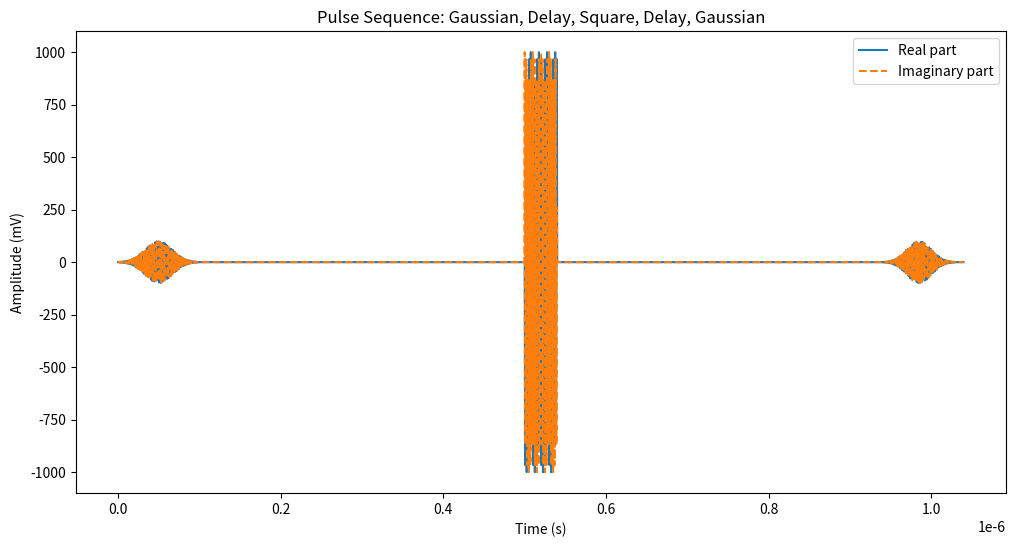

Generate this figure with matplotlib:
# -*- coding: utf-8 -*-
# author: Hoang Le
import numpy as np
import matplotlib.pyplot as plt

class EPR_pulse:
    def __init__(self,sampling_rate=2.4e9):
        self.sampling_rate = sampling_rate  # Default sampling rate in Hz

    @staticmethod
    def _parse_phase(phase):
        """
        Convert the phase parameter into radians.
        If a string is provided, map:
            'x'  -> 0°,'y'  -> 90°,'-x' -> 180°,'-y' -> 270°.
        Otherwise, assume a numeric phase (in degrees).
        """
        if isinstance(phase, str):
            mapping = {'x': 0, 'y': 90, '-x': 180, '-y': 270}
            return np.deg2rad(mapping.get(phase, 0))
        else:
            return np.deg2rad(phase)

    def Gaussian(self, amplitude=100, sigma=10, 
                 t_min=-50e-9, t_max=50e-9, phase='x', f_c=500e6):
        """
        Generate a Gaussian pulse.
        Time is in s and amplitude in mV. f_c is the carrier frequency in Hz.
        """
        dt = 1 / self.sampling_rate
        t = np.arange(t_min, t_max, dt)

        points = len(t)
        # Ensure the number of points is even for syncing with the digital output channel
        if points%2 != 0:
            t = np.append(t, t[-1] + dt)
        # Calculate the center of the Gaussian
        t0 =  (t_max +t_min) / 2
        envelope = amplitude * np.exp(-((t - t0)**2) / (2 * sigma**2))
        phase_offset = self._parse_phase(phase)
        if f_c != 0:
            y = envelope * np.exp(1j * (2 * np.pi * f_c * t + phase_offset))
        else:
            y = envelope *  np.exp(1j * phase_offset)
        return t, y
    
    def Square(self, amplitude=100, duty_cycle=1,
               t_min=-50e-9, t_max=50e-9, phase='x', f_c=500e6):
        """
        Generate a square pulse.
        Time is in s and amplitude in mV.
        """
        dt = 1 / self.sampling_rate
        t = np.arange(t_min, t_max, dt)
        points = len(t)
        # Ensure the number of points is even for syncing with the digital output channel
        if points%2 != 0:
            t = np.append(t, t[-1] + dt)

        pulse_length = (t_max - t_min)*duty_cycle
        envelope = np.zeros_like(t)
        if duty_cycle > 0:
            envelope[(t >= t_min) & (t <= t_min+pulse_length)] = amplitude

        phase_offset = self._parse_phase(phase)
        if f_c != 0:
            y = envelope * np.exp(1j * (2 * np.pi * f_c * t + phase_offset))
        else:
            y = envelope * np.exp(1j * phase_offset)
        return t, y


    def Chirp(self, amplitude=100, f0=1, f1=5, 
              t_min=-50e-9, t_max=50e-9, points=1000, phase='x'):
        """
        Generate a linear chirp pulse.
        Time is in ns and amplitude in mV.
        """
        t = np.linspace(t_min, t_max, points)
        k = (f1 - f0) / (t_max - t_min)
        base_phase = 2 * np.pi * (f0 * (t - t_min) + 0.5 * k * (t - t_min)**2)
        phase_offset = self._parse_phase(phase)
        total_phase = base_phase + phase_offset
        y = amplitude *  np.exp(1j * phase_offset)
        return t, y
    
    def must_be_64_multiple (self, t_seq, y_seq):
        dt = np.diff(t_seq)[0]
        # Calculate the number of additional points needed
        remainder = len(t_seq) % 64
        if remainder != 0:
            additional_points = 64 - remainder
        else:
            additional_points = 0
        # Extend t_seq with additional points
        t_seq_extended = np.append(t_seq, t_seq[-1] + dt * np.arange(1, additional_points + 1))
        # Extend y_seq with zeros
        y_seq_extended = np.append(y_seq, np.zeros(additional_points, dtype=y_seq.dtype))
        # Update t_seq and y_seq
        t_seq = t_seq_extended
        y_seq = y_seq_extended
        return t_seq, y_seq

    def pulse_sequence(self, steps):
        """
        Build a pulse sequence by concatenating pulses and delays.
        
        Each element in steps is a tuple:
          For pulses: (pulse_type, duration, parameters_dict)
          For a delay: ('delay', duration, optional_parameters_dict)
          
        The time axis for each pulse (or delay) is defined from 0 to duration.
        Pulses are then time-shifted to form one continuous (t, y) sequence.
        
        Returns:
          t_seq : numpy.ndarray
              The overall time axis in ns.
          y_seq : numpy.ndarray
              The overall pulse sequence (complex or real, in mV).
        """
        t_seq = np.array([])
        y_seq = np.array([])
        dt = 1 / self.sampling_rate
        current_time = 0
        
        for step in steps:
            pulse_type = step[0].lower()
            duration = step[1]
            if pulse_type == 'delay':
                # For a delay, generate zeros.
                params = step[2] if len(step) > 2 else {}
                t_local = np.arange(0, duration, dt)
                points = len(t_local)
                y_local = np.zeros(points, dtype=float)
            else:
                # For a pulse, use the corresponding method.
                params = step[2] if len(step) > 2 else {}
                # Set common defaults: define the pulse over 0 to duration.
                if pulse_type == 'gaussian':
                    params.setdefault('t_min', 0)
                    params.setdefault('t_max', duration)
                    params.setdefault('sigma', duration/6)  # roughly cover duration
                    func = self.Gaussian
                elif pulse_type == 'square':
                    params.setdefault('t_min', 0)
                    params.setdefault('t_max', duration)
                    func = self.Square
                elif pulse_type == 'chirp':
                    params.setdefault('t_min', 0)
                    params.setdefault('t_max', duration)
                    func = self.Chirp
                else:
                    raise ValueError(f"Unknown pulse type: {step[0]}")
                t_local, y_local = func(**params)
            # Shift local time by the current cumulative time.
            t_local = t_local + current_time
            t_seq = np.concatenate((t_seq, t_local))
            y_seq = np.concatenate((y_seq, y_local))
            current_time += duration

        t_seq, y_seq = self.must_be_64_multiple(t_seq, y_seq)

        return t_seq, y_seq

# ------------------------------
# Example usage:
# Build a sequence:
#   1. A Gaussian pulse 90 ns long, amplitude=100 mV, phase 'x'.
#   2. A delay of 1000 ns.
#   3. A square pulse 45 ns long, amplitude=100 mV, phase '-y'.
#   4. A delay of 1000 ns.
#   5. A Gaussian pulse 90 ns long, amplitude=100 mV, phase 30 degree.
# The structure for steps (list of tuples) is:
#  steps = [ (pulse type1, duration, {library of other parameters})
#            (delay, duration, {'points':##}),
#            (pulse type2, duration, {library of other parameters}),
#            (pulse type3, duration, {library of other parameters}),] 
# 
# ------------------------------

if __name__ == '__main__':
    p = EPR_pulse()  # Set a sampling rate of 2.4 GHz
    
    steps = [
        ('Gaussian', 100e-9, {'amplitude': 100 ,'phase': 'y' }),
        ('delay', 400e-9),
        ('Square', 40e-9, {'amplitude': 1000, 'phase': 90}),
        ('delay', 400e-9),
        ('Gaussian', 90e-9, {'amplitude': 100, 'phase': 150})
    ]
    
    t_seq, y_seq = p.pulse_sequence(steps)
    
    print (len(t_seq))
    # Plot the overall sequence: real and imaginary components.
    plt.figure(figsize=(12, 6))
    plt.plot(t_seq, np.real(y_seq), label='Real part')
    plt.plot(t_seq, np.imag(y_seq), label='Imaginary part', linestyle='--')
    plt.xlabel('Time (s)')
    plt.ylabel('Amplitude (mV)')
    plt.title('Pulse Sequence: Gaussian, Delay, Square, Delay, Gaussian')
    plt.legend()
    plt.show()